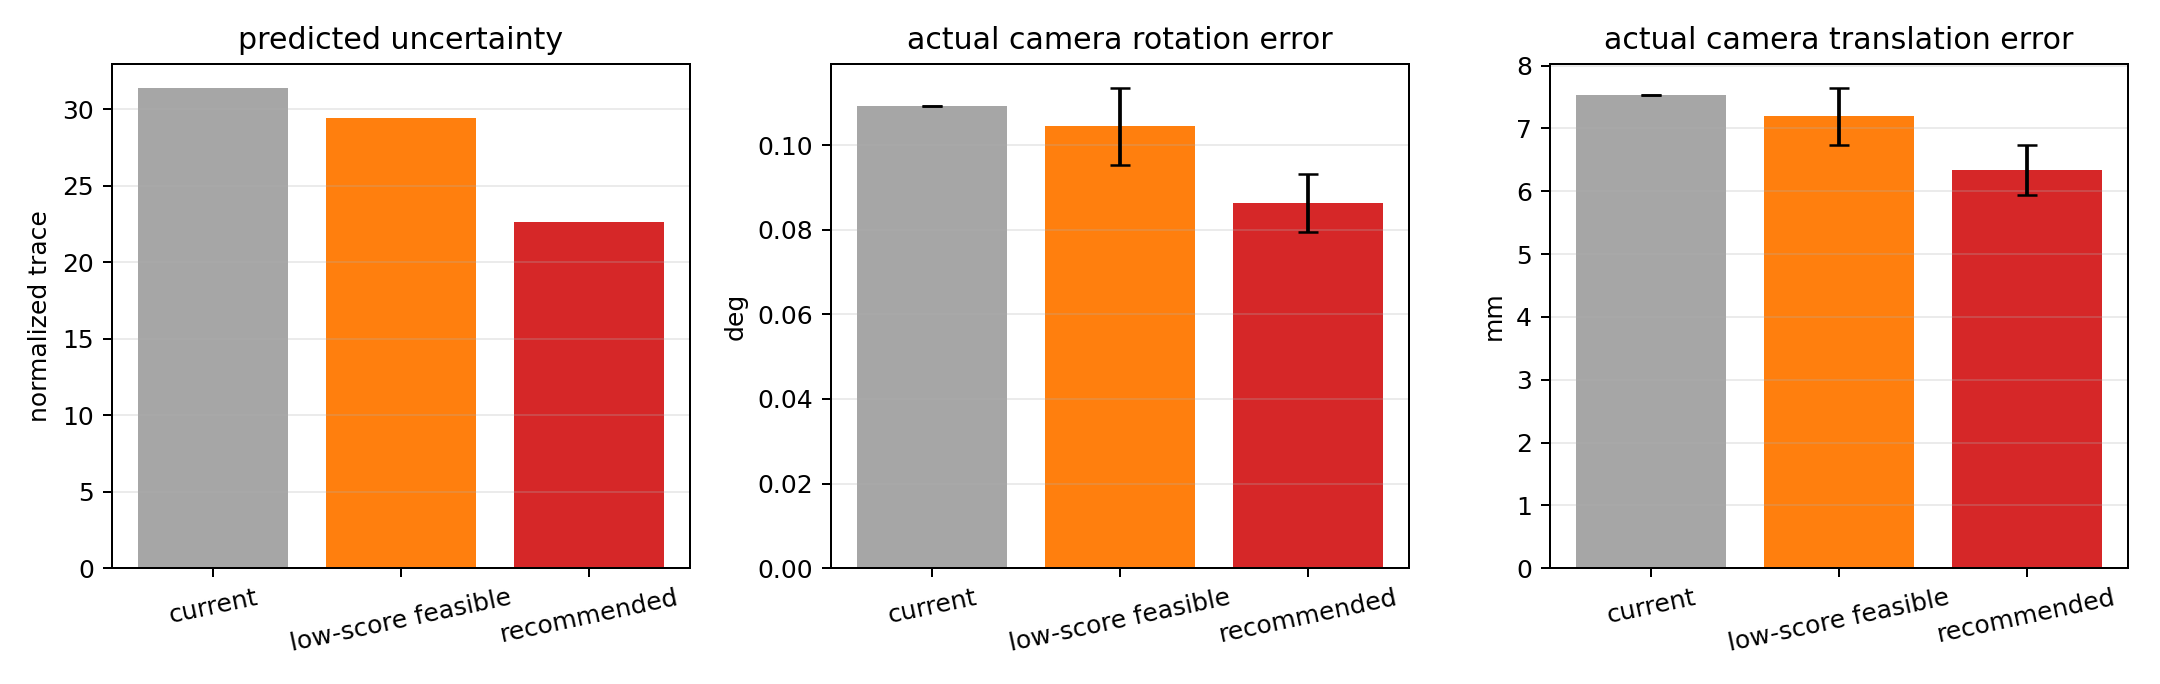

Source data for this figure (header and first rows):
strategy, candidate, visible_cameras, marker_observations, predicted_normalized_trace, predicted_reduction_percent, predicted_mean_rot_std_deg, predicted_mean_trans_std_mm, actual_normalized_trace, actual_mean_rot_std_deg, actual_mean_trans_std_mm, actual_reprojection_rmse_px, actual_mean_camera_rot_deg, actual_mean_camera_trans_m, actual_reprojection_rmse_px_std, actual_mean_camera_rot_deg_std, actual_mean_camera_trans_m_std, actual_normalized_trace_std
current, none, 0, 0, 31.4, 0.0, 0.07869, 4.109, 31.4, 0.07869, 4.109, 1.032, 0.1093, 0.007535, 0.0, 0.0, 0.0, 0.0
low-score feasible, P10, 3, 105, 29.39, 6.408, 0.07583, 3.97, 29.44, 0.07591, 3.974, 1.035, 0.1044, 0.007191, 0.00677, 0.009169, 0.0004591, 0.02044
recommended, P17, 5, 175, 22.59, 28.06, 0.06513, 3.52, 22.69, 0.0653, 3.528, 1.035, 0.08626, 0.00634, 0.006623, 0.006813, 0.000398, 0.0424
